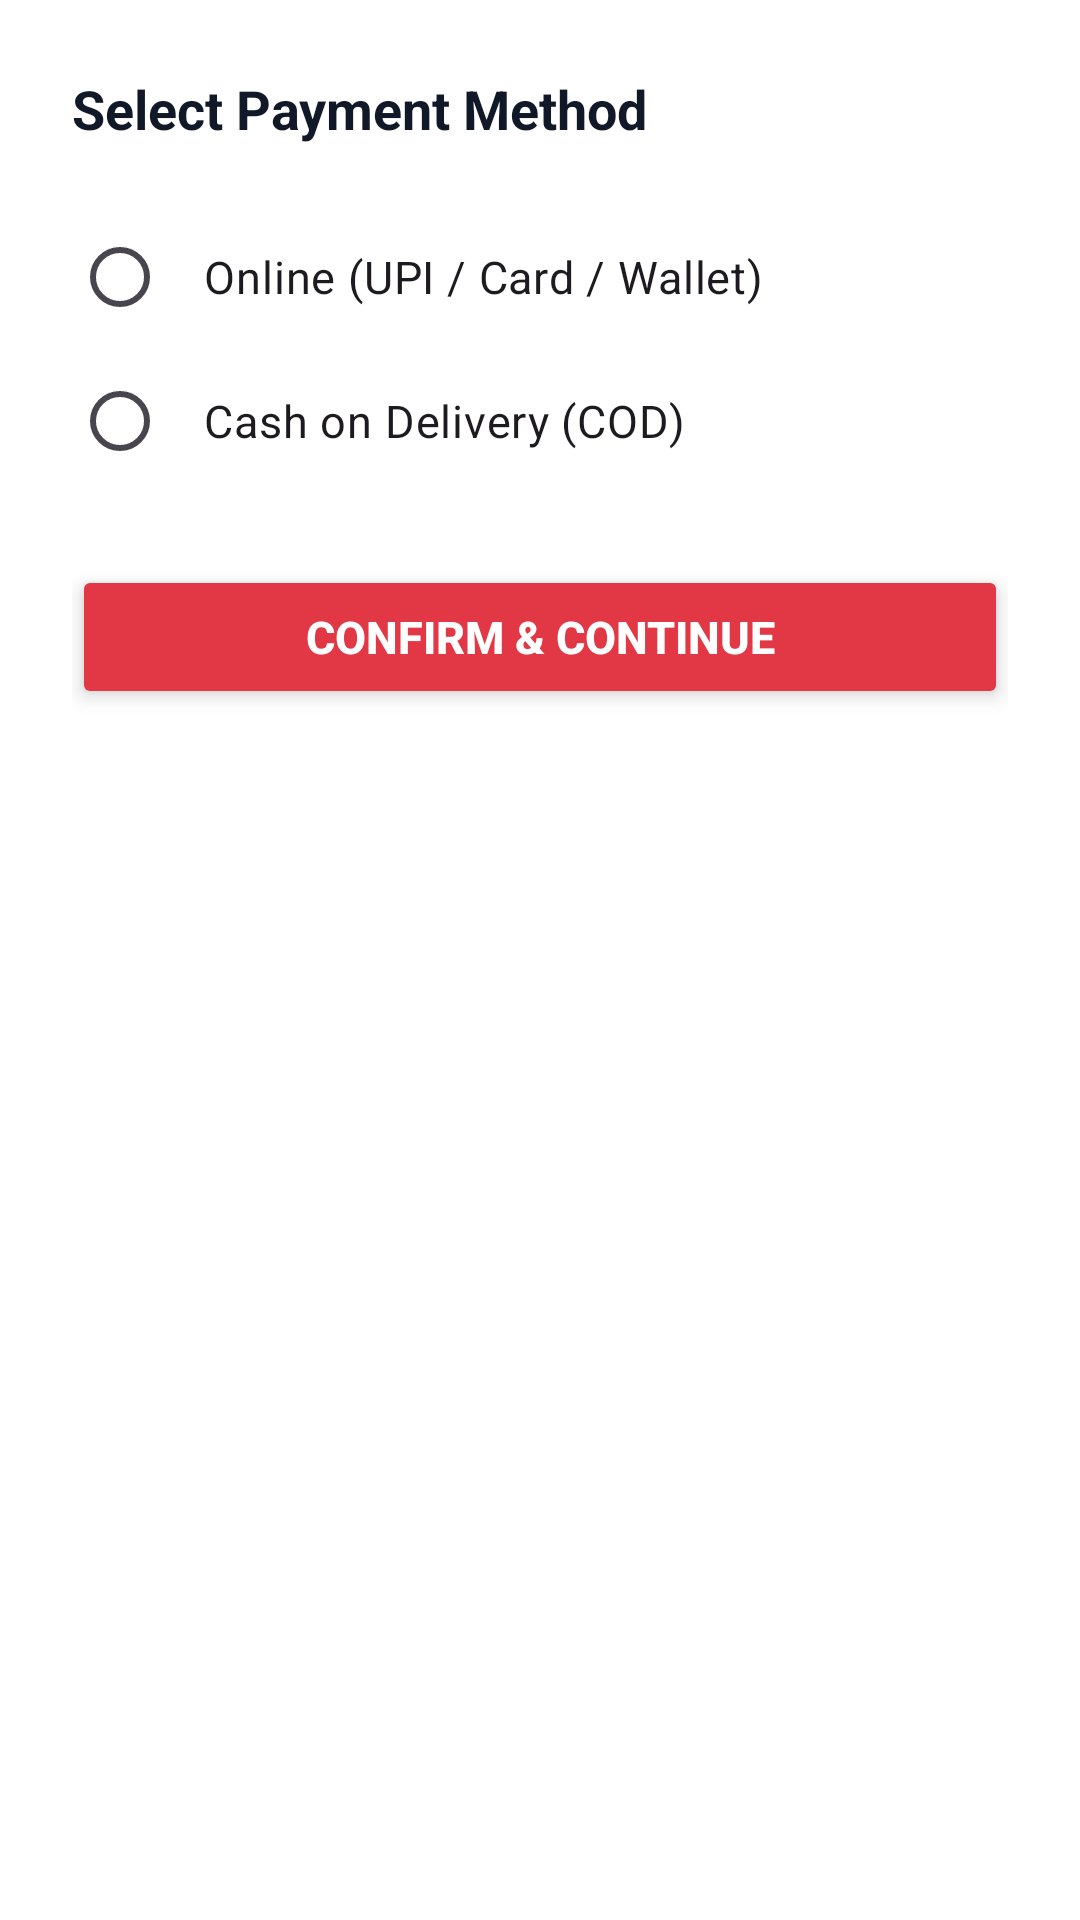

Layout XML and referenced resources for this Android screen:
<!-- AndroidManifest.xml: application theme Theme.MessMateApp -->
<!-- res/layout/bottom_payment.xml -->
<?xml version="1.0" encoding="utf-8"?>
<LinearLayout
    xmlns:android="http://schemas.android.com/apk/res/android"
    android:layout_width="match_parent"
    android:layout_height="wrap_content"
    android:orientation="vertical"
    android:padding="24dp"
    android:background="@android:color/white">


    

    <TextView
        android:id="@+id/tvTitle"
        android:layout_width="wrap_content"
        android:layout_height="wrap_content"
        android:text="Select Payment Method"
        android:textSize="18sp"
        android:textStyle="bold"
        android:textColor="#111827"
        android:layout_marginBottom="20dp"/>


    

    <RadioGroup
        android:id="@+id/radioGroupPayment"
        android:layout_width="match_parent"
        android:layout_height="wrap_content">


        

        <RadioButton
            android:id="@+id/radioOnline"
            android:layout_width="match_parent"
            android:layout_height="wrap_content"
            android:text="Online (UPI / Card / Wallet)"
            android:textSize="15sp"
            android:padding="12dp"
            android:buttonTint="#E23744"/>


        

        <RadioButton
            android:id="@+id/radioCod"
            android:layout_width="match_parent"
            android:layout_height="wrap_content"
            android:text="Cash on Delivery (COD)"
            android:textSize="15sp"
            android:padding="12dp"
            android:buttonTint="#E23744"/>

    </RadioGroup>


    

    <Button
        android:id="@+id/btnConfirmPayment"
        android:layout_width="match_parent"
        android:layout_height="48dp"
        android:layout_marginTop="24dp"

        android:text="Confirm &amp; Continue"
        android:textSize="15sp"
        android:textStyle="bold"

        android:backgroundTint="#E23744"
        android:textColor="@android:color/white"

        android:elevation="4dp"
        android:stateListAnimator="@null"/>


</LinearLayout>
<!-- resources referenced by this layout -->
<resources>
  <style name="Theme.MessMateApp" parent="Base.Theme.MessMateApp" />
  <style name="Base.Theme.MessMateApp" parent="Theme.Material3.DayNight.NoActionBar">
          
          
      </style>
</resources>
